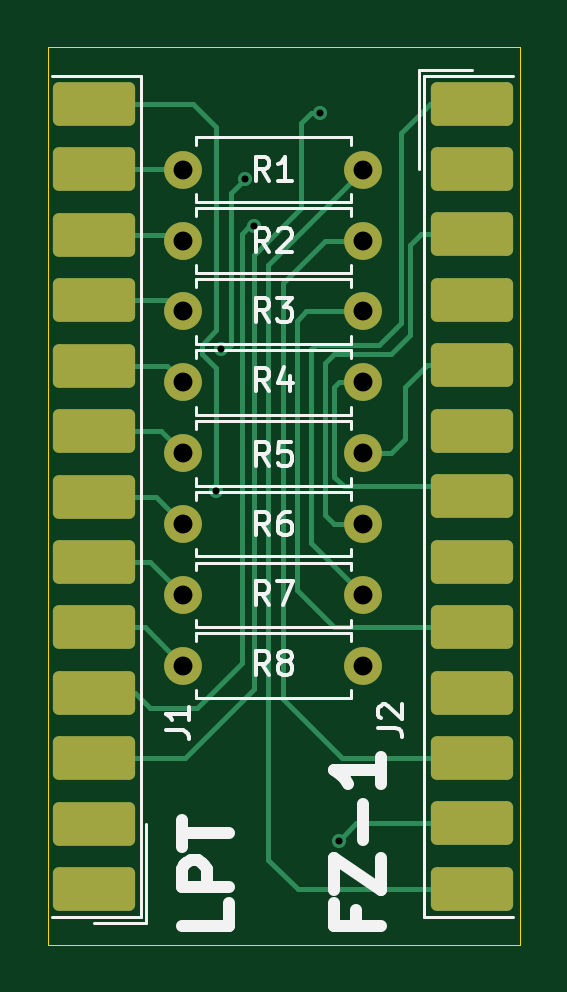
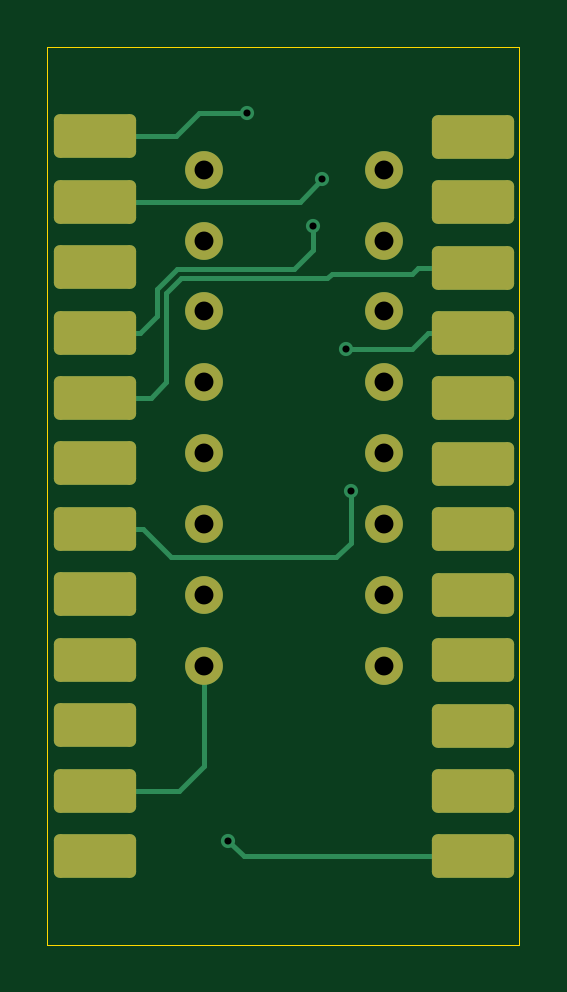
Circuit board: 11 layer files. Board 20.0 x 38.0 mm.
- bottom_copper: LPT Converter-B_Cu.gbr (6370 bytes)
- bottom_mask: LPT Converter-B_Mask.gbr (2407 bytes)
- paste: LPT Converter-B_Paste.gbr (1845 bytes)
- bottom_silk: LPT Converter-B_Silkscreen.gbr (459 bytes)
- outline: LPT Converter-Edge_Cuts.gbr (611 bytes)
- top_copper: LPT Converter-F_Cu.gbr (9141 bytes)
- top_mask: LPT Converter-F_Mask.gbr (2456 bytes)
- paste: LPT Converter-F_Paste.gbr (1894 bytes)
- top_silk: LPT Converter-F_Silkscreen.gbr (15391 bytes)
- drill: LPT Converter-NPTH.drl (264 bytes)
- drill: LPT Converter-PTH.drl (658 bytes)

=== bottom_copper: LPT Converter-B_Cu.gbr (6370 bytes, source omitted) ===
=== bottom_mask: LPT Converter-B_Mask.gbr (2407 bytes, source withheld) ===
=== paste: LPT Converter-B_Paste.gbr (1845 bytes, source withheld) ===
=== bottom_silk: LPT Converter-B_Silkscreen.gbr ===
%TF.GenerationSoftware,KiCad,Pcbnew,10.0.1*%
%TF.CreationDate,2026-06-26T15:36:39-07:00*%
%TF.ProjectId,LPT Converter,4c505420-436f-46e7-9665-727465722e6b,rev?*%
%TF.SameCoordinates,Original*%
%TF.FileFunction,Legend,Bot*%
%TF.FilePolarity,Positive*%
%FSLAX46Y46*%
G04 Gerber Fmt 4.6, Leading zero omitted, Abs format (unit mm)*
G04 Created by KiCad (PCBNEW 10.0.1) date 2026-06-26 15:36:39*
%MOMM*%
%LPD*%
G01*
G04 APERTURE LIST*
G04 APERTURE END LIST*
M02*

=== outline: LPT Converter-Edge_Cuts.gbr ===
%TF.GenerationSoftware,KiCad,Pcbnew,10.0.1*%
%TF.CreationDate,2026-06-26T15:36:39-07:00*%
%TF.ProjectId,LPT Converter,4c505420-436f-46e7-9665-727465722e6b,rev?*%
%TF.SameCoordinates,Original*%
%TF.FileFunction,Profile,NP*%
%FSLAX46Y46*%
G04 Gerber Fmt 4.6, Leading zero omitted, Abs format (unit mm)*
G04 Created by KiCad (PCBNEW 10.0.1) date 2026-06-26 15:36:39*
%MOMM*%
%LPD*%
G01*
G04 APERTURE LIST*
%TA.AperFunction,Profile*%
%ADD10C,0.050000*%
%TD*%
G04 APERTURE END LIST*
D10*
X111850877Y-89000000D02*
X91850877Y-89000000D01*
X91850877Y-51000000D01*
X111850877Y-51000000D01*
X111850877Y-89000000D01*
M02*

=== top_copper: LPT Converter-F_Cu.gbr (9141 bytes, source omitted) ===
=== top_mask: LPT Converter-F_Mask.gbr (2456 bytes, source withheld) ===
=== paste: LPT Converter-F_Paste.gbr (1894 bytes, source withheld) ===
=== top_silk: LPT Converter-F_Silkscreen.gbr (15391 bytes, source omitted) ===
=== drill: LPT Converter-NPTH.drl ===
M48
; DRILL file KiCad 10.0.1 date 2026-06-26T15:36:34
; FORMAT={-:-/ absolute / metric / decimal}
; #@! TF.CreationDate,2026-06-26T15:36:34-07:00
; #@! TF.GenerationSoftware,Kicad,Pcbnew,10.0.1
; #@! TF.FileFunction,NonPlated,1,2,NPTH
FMAT,2
METRIC
%
G90
G05
M30

=== drill: LPT Converter-PTH.drl ===
M48
; DRILL file KiCad 10.0.1 date 2026-06-26T15:36:34
; FORMAT={-:-/ absolute / metric / decimal}
; #@! TF.CreationDate,2026-06-26T15:36:34-07:00
; #@! TF.GenerationSoftware,Kicad,Pcbnew,10.0.1
; #@! TF.FileFunction,Plated,1,2,PTH
FMAT,2
METRIC
; #@! TA.AperFunction,Plated,PTH,ViaDrill
T1C0.300
; #@! TA.AperFunction,Plated,PTH,ComponentDrill
T2C0.800
%
G90
G05
T1
X99.0Y-69.8
X99.2Y-63.8
X100.2Y-56.6
X100.6Y-58.6
X103.4Y-53.8
X104.2Y-84.6
T2
X97.6Y-56.2
X97.6Y-59.2
X97.6Y-62.2
X97.6Y-65.2
X97.6Y-68.2
X97.6Y-71.2
X97.6Y-74.2
X97.6Y-77.2
X105.22Y-56.2
X105.22Y-59.2
X105.22Y-62.2
X105.22Y-65.2
X105.22Y-68.2
X105.22Y-71.2
X105.22Y-74.2
X105.22Y-77.2
M30
